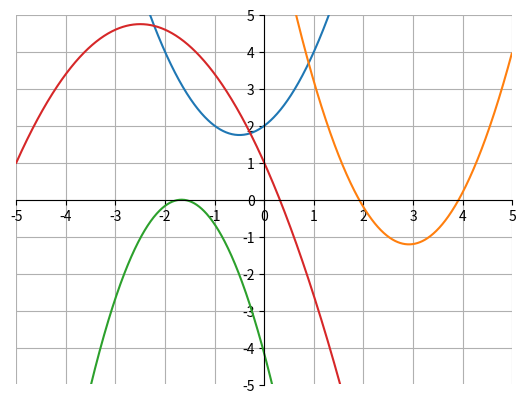

The script that saved this image:
import matplotlib.pyplot as plt
import numpy as np

x = np.arange(-5, 5, .01)
y = x**2+x+2
z = 1.2 * x**2-7 * x+9
a = -1.5 * x**2 - 5 * x - (25/6)
b = -.6 * x**2-3 * x+1

ax = plt.gca()
ax.spines['top'].set_color('none')
ax.spines['left'].set_position('zero')
ax.spines['right'].set_color('none')
ax.spines['bottom'].set_position('zero')

plt.xlim(-5, 5)
plt.ylim(-5, 5)
plt.xticks(np.arange(min(x), max(x)+1, 1.0))
plt.yticks(np.arange(-5, 5+1, 1.0))
plt.plot(x, y)
plt.plot(x, z)
plt.plot(x, a)
plt.plot(x, b)
plt.grid(True)
plt.show()